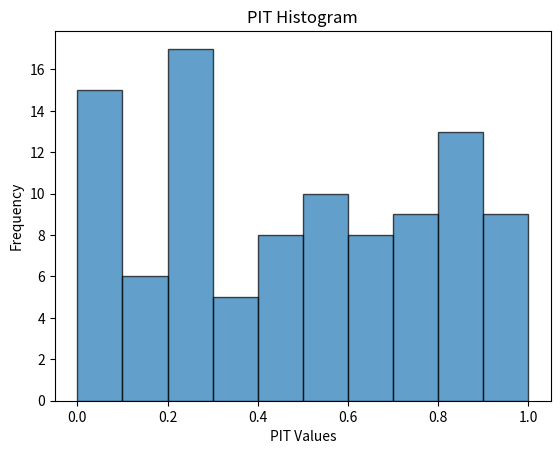

The matplotlib source for this figure:
import numpy as np
import matplotlib.pyplot as plt

def generate_pit_histogram(predicted_cdf, true_values, bins=10):
    """Generate a Probability Integral Transform (PIT) histogram."""
    # Evaluate the cumulative distribution function (CDF) at true values
    pit_values = np.array([np.interp(tv, pred_cdf[0], pred_cdf[1]) for tv, pred_cdf in zip(true_values, predicted_cdf)])

    # Create histogram
    plt.hist(pit_values, bins=bins, range=(0, 1), edgecolor="k", alpha=0.7)
    plt.title("PIT Histogram")
    plt.xlabel("PIT Values")
    plt.ylabel("Frequency")
    plt.show()

# Test data setup
np.random.seed(42)
true_values = np.random.uniform(0, 1, 100)
predicted_cdf = [(np.linspace(0, 1, 100), np.linspace(0, 1, 100)**np.random.uniform(0.5, 1.5)) for _ in range(100)]

# Validate PIT histogram generation
generate_pit_histogram(predicted_cdf, true_values, bins=10)

